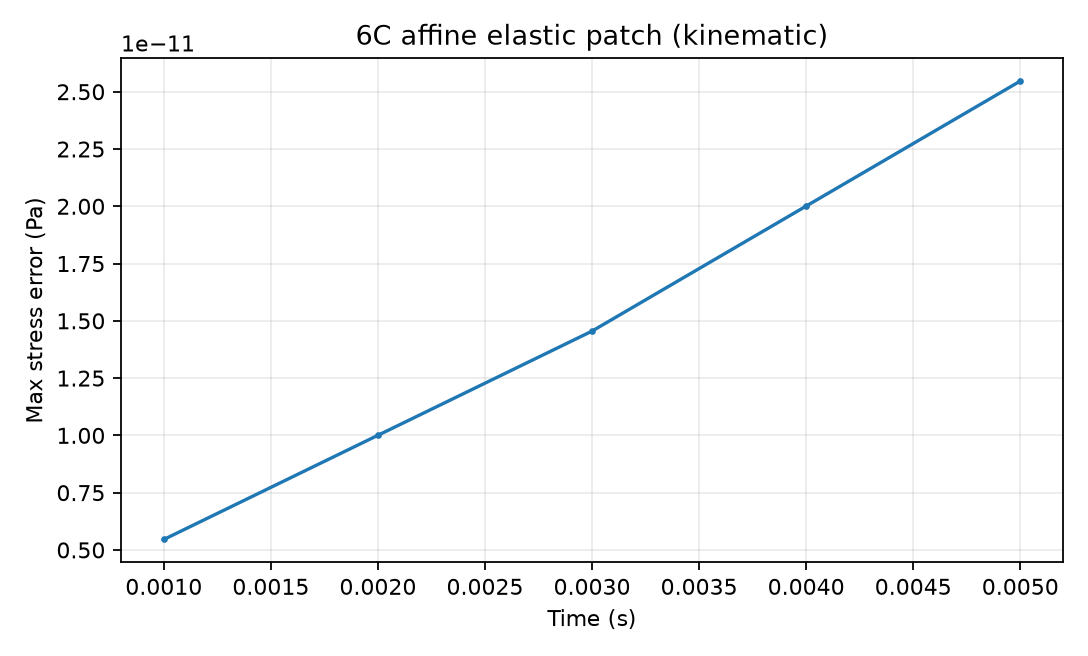

Data behind this chart, as committed beside it:
step, time, stress_error, strain_error, deformation_error, volume_error, position_error
1, 0.001, 5.4569682106375694e-12, 1.6263032587282567e-19, 1.6263032587282567e-19, 0.0, 4.440892098500626e-16
2, 0.002, 1.000444171950221e-11, 3.7947076036992655e-19, 3.7947076036992655e-19, 0.0, 8.881784197001252e-16
3, 0.003, 1.4551915228366852e-11, 4.336808689942018e-19, 1.1102230246251565e-16, 2.7755575615628914e-17, 1.3322676295501878e-15
4, 0.004, 2.000888343900442e-11, 6.505213034913027e-19, 1.1102230246251565e-16, 2.7755575615628914e-17, 1.7763568394002505e-15
5, 0.005, 2.546585164964199e-11, 8.673617379884035e-19, 2.220446049250313e-16, 5.551115123125783e-17, 2.220446049250313e-15
